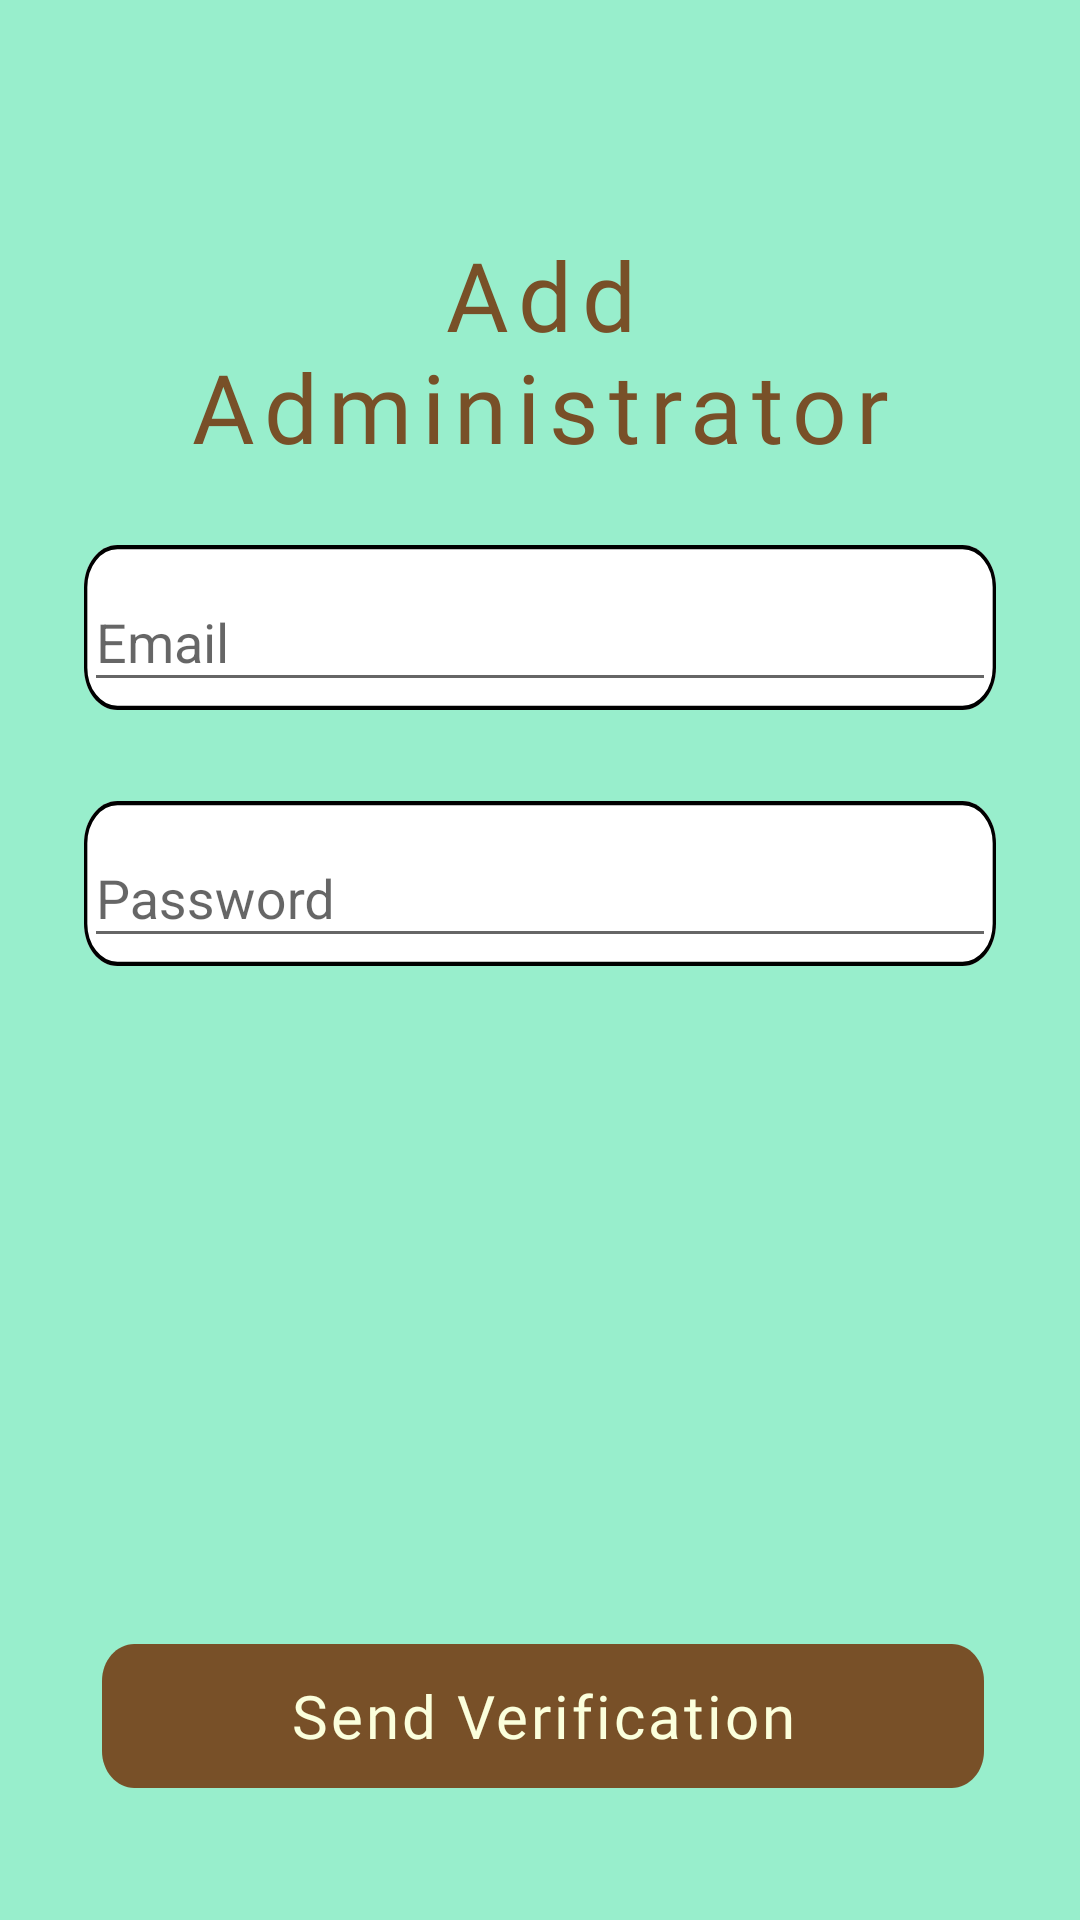

Layout XML and referenced resources for this Android screen:
<!-- AndroidManifest.xml: application theme Theme.1project -->
<!-- res/layout/activity_main2.xml -->
<?xml version="1.0" encoding="utf-8"?>
<androidx.constraintlayout.widget.ConstraintLayout xmlns:android="http://schemas.android.com/apk/res/android"
    xmlns:app="http://schemas.android.com/apk/res-auto"
    xmlns:tools="http://schemas.android.com/tools"
    android:id="@+id/relativeLayout"
    android:layout_width="match_parent"
    android:layout_height="match_parent"
    android:background="@color/main_color"
    tools:context="com.schedBin.a1project.MainActivity2">















    <Button
        android:id="@+id/save_btn2"
        android:layout_width="294dp"
        android:layout_height="48dp"
        android:layout_marginStart="52dp"
        android:layout_marginEnd="52dp"
        android:layout_marginBottom="44dp"
        android:background="@drawable/login_btn"
        android:fontFamily="@font/montserrat_bold"
        android:gravity="center"
        android:lineHeight="24sp"
        android:text="Send Verification"
        android:textAppearance="@style/log_in"
        app:layout_constraintBottom_toBottomOf="parent"
        app:layout_constraintEnd_toEndOf="parent"
        app:layout_constraintHorizontal_bias="0.48"
        app:layout_constraintStart_toStartOf="parent"
        tools:ignore="MissingConstraints" />

    <com.google.android.material.textfield.TextInputLayout
        android:id="@+id/passwordInput_createAcount"
        android:layout_width="304dp"
        android:layout_height="55dp"
        android:background="@drawable/input_bg"
        app:layout_constraintBottom_toBottomOf="parent"
        app:layout_constraintEnd_toEndOf="parent"
        app:layout_constraintHorizontal_bias="0.501"
        app:layout_constraintStart_toStartOf="parent"
        app:layout_constraintTop_toBottomOf="@+id/emailInput_createaAcount"
        app:layout_constraintVertical_bias="0.087"
        tools:ignore="MissingConstraints">

        <com.google.android.material.textfield.TextInputEditText
            android:layout_width="match_parent"
            android:layout_height="wrap_content"
            android:hint="Password"
            tools:ignore="TouchTargetSizeCheck" />
    </com.google.android.material.textfield.TextInputLayout>

    <com.google.android.material.textfield.TextInputLayout
        android:id="@+id/emailInput_createaAcount"
        android:layout_width="304dp"
        android:layout_height="55dp"
        android:layout_marginTop="80dp"
        android:background="@drawable/input_bg"
        app:layout_constraintBottom_toBottomOf="parent"
        app:layout_constraintEnd_toEndOf="parent"
        app:layout_constraintHorizontal_bias="0.5"
        app:layout_constraintStart_toStartOf="parent"
        app:layout_constraintTop_toTopOf="parent"
        app:layout_constraintVertical_bias="0.201">

        <com.google.android.material.textfield.TextInputEditText
            android:layout_width="match_parent"
            android:layout_height="wrap_content"
            android:hint="Email"
            tools:ignore="TouchTargetSizeCheck" />
    </com.google.android.material.textfield.TextInputLayout>

    <TextView
        android:id="@+id/textView"
        android:layout_width="296dp"
        android:layout_height="82dp"
        android:layout_marginTop="76dp"
        android:gravity="center"
        android:text="@string/add_admin"
        android:textAppearance="@style/settings"
        app:layout_constraintEnd_toEndOf="parent"
        app:layout_constraintHorizontal_bias="0.5"
        app:layout_constraintStart_toStartOf="parent"
        app:layout_constraintTop_toTopOf="parent" />


</androidx.constraintlayout.widget.ConstraintLayout>
<!-- resources referenced by this layout -->
<resources>
  <color name="color3_btns">#785028</color>
  <color name="main_color">#FF98EECC</color>
  <!-- drawable btn_back_bg (drawable) -->
  <?xml version="1.0" encoding="utf-8"?>
      <shape xmlns:android="http://schemas.android.com/apk/res/android">
          <solid android:color="@color/color2"/> 
          <corners android:radius="10dp"/> 
      </shape>
  <!-- drawable input_bg (drawable) -->
  <?xml version="1.0" encoding="utf-8"?>
  <vector
      xmlns:android="http://schemas.android.com/apk/res/android"
      xmlns:aapt="http://schemas.android.com/aapt"
      android:width="290dp"
      android:height="39dp"
      android:viewportWidth="273"
      android:viewportHeight="39"
      >
      <group>
          <clip-path
              android:pathData="M10 0H263C268.523 0 273 4.47715 273 10V29C273 34.5228 268.523 39 263 39H10C4.47715 39 0 34.5228 0 29V10C0 4.47715 4.47715 0 10 0Z"
              />
          <path
              android:pathData="M0 0V39H273V0"
              android:fillColor="#FFFFFF"
              />
          <path
              android:pathData="M10 0H263C268.523 0 273 4.47715 273 10V29C273 34.5228 268.523 39 263 39H10C4.47715 39 0 34.5228 0 29V10C0 4.47715 4.47715 0 10 0Z"
              android:strokeWidth="2"
              android:strokeColor="#000000"
              />
      </group>
  </vector>
  <!-- drawable login_btn (drawable) -->
  <vector
      xmlns:android="http://schemas.android.com/apk/res/android"
      xmlns:aapt="http://schemas.android.com/aapt"
      android:width="273dp"
      android:height="39dp"
      android:viewportWidth="273"
      android:viewportHeight="39"
      >
      <group>
          <clip-path
              android:pathData="M10 0H263C268.523 0 273 4.47715 273 10V29C273 34.5228 268.523 39 263 39H10C4.47715 39 0 34.5228 0 29V10C0 4.47715 4.47715 0 10 0Z"
              />
          <path
              android:pathData="M0 0V39H273V0"
              android:fillColor="@color/dark_brown"
              />
      </group>
  </vector>
  <string name="add_admin">Apply for Administrator</string>
  <string name="backbtn">This is back button</string>
  <style name="log_in">
          <item name="android:textSize">20sp</item>
          <item name="android:letterSpacing">0.05</item>
          <item name="android:textColor">#FBFFDC</item>
      </style>
  <style name="settings">
          <item name="android:textSize">32sp</item>
          <item name="android:letterSpacing">0.1</item>
          <item name="android:textColor">#785028</item>
          <item name="android:fontFamily">@font/montserrat_bold</item>
      </style>
  <style name="Theme.1project" parent="Base.Theme.1project" />
  <color name="color2">#FBFFDC</color>
  <color name="dark_brown">#785028</color>
  <style name="Base.Theme.1project" parent="Theme.AppCompat.Light.NoActionBar">
          
          
      </style>
</resources>
